Dataset: dataset (GitHub, 001MONEY/ZSXC). Classes: drink, phone, smoke.

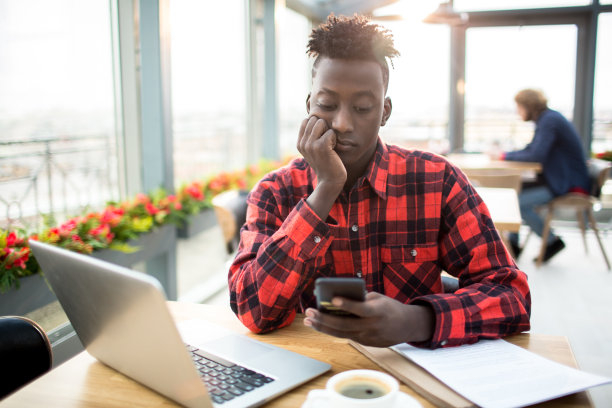
Label: phone

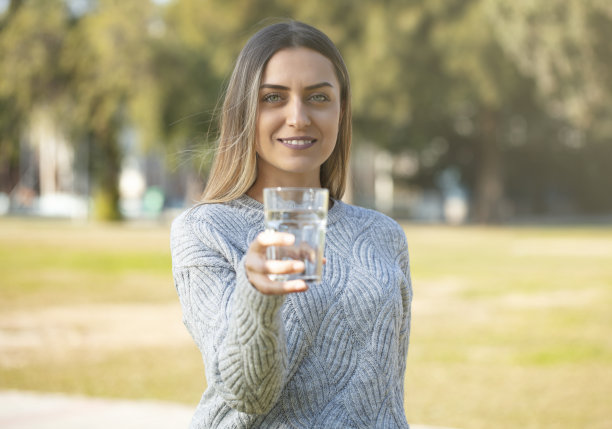
Label: drink

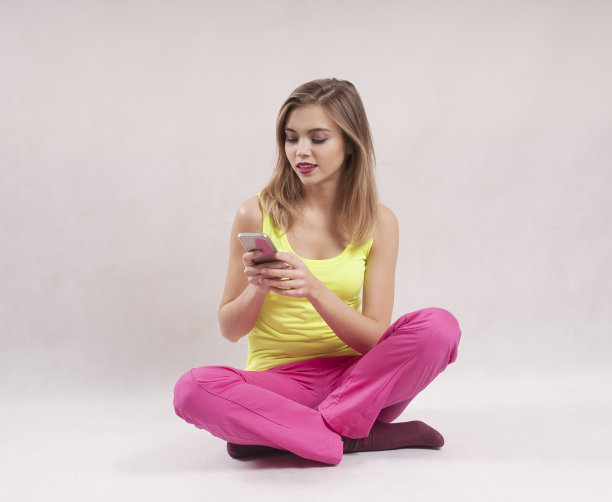
Label: phone

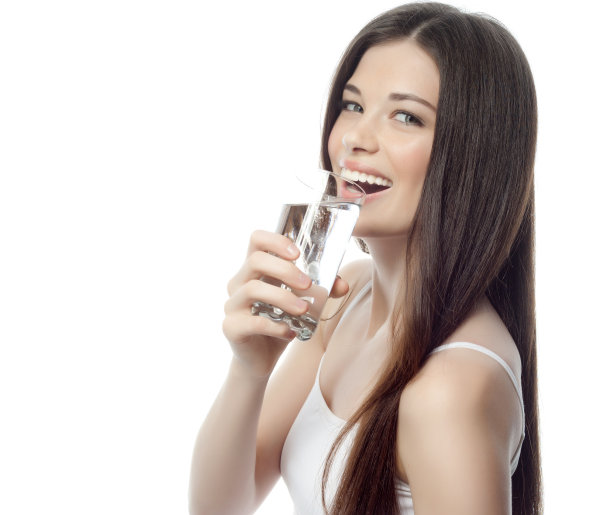
Label: drink

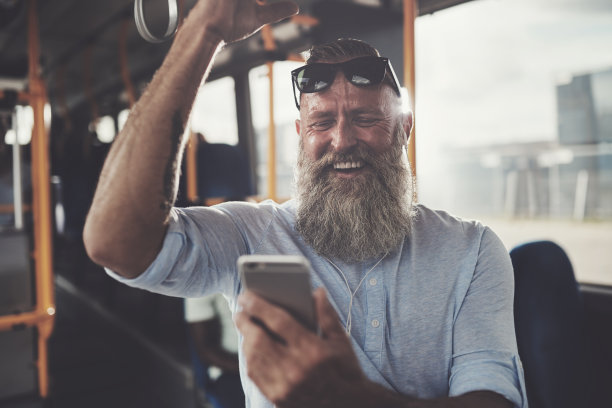
Label: phone

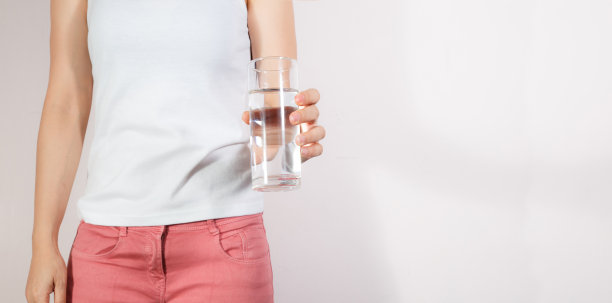
Label: drink
